Run: headless pygame with SDL's dummy video driver; simulated clock (each Clock.tick advances the game by its frame time, no real sleeping); random seed 0; keys injected as events and as key.get_pressed() state; mouse plan: one left click at the window centre at the start of phase 2, then a move to the lower-right quarter at the start of phase 3; restart key R tapped at the start of phases 3 and 4.
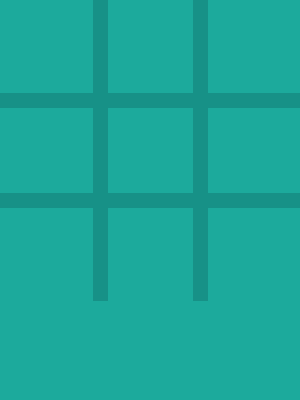
Frame 1 of 4 · flips 1–60 · no input
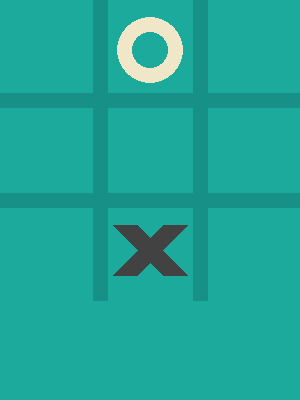
Frame 2 of 4 · flips 61–180 · clicked the window centre · tapped SPACE, RETURN · held RIGHT (→), D
Frame 3 of 4 · flips 181–300 · moved the mouse to the lower-right quarter · tapped R · held DOWN (↓), S · screen same as frame 1, image omitted
Frame 4 of 4 · flips 301–420 · tapped R · held LEFT (←), A, UP (↑), W · screen unchanged from frame 3, image omitted

The pygame program that drew these frames:

import pygame
import sys

pygame.init()


WIDTH, HEIGHT = 300, 400  
LINE_WIDTH = 15
BOARD_ROWS, BOARD_COLS = 3, 3
SQUARE_SIZE = WIDTH // BOARD_COLS
CIRCLE_RADIUS = SQUARE_SIZE // 3
CIRCLE_WIDTH = 15
CROSS_WIDTH = 25
SPACE = SQUARE_SIZE // 4
WHITE = (255, 255, 255)
BLACK = (0, 0, 0)
RED = (255, 0, 0)
BG_COLOR = (28, 170, 156)
LINE_COLOR = (23, 145, 135)
CIRCLE_COLOR = (239, 231, 200)
CROSS_COLOR = (66, 66, 66)

screen = pygame.display.set_mode((WIDTH, HEIGHT))
pygame.display.set_caption('Tic Tac Toe')
screen.fill(BG_COLOR)

font = pygame.font.Font(None, 40)

board = [[None]*BOARD_COLS for _ in range(BOARD_ROWS)]

def draw_lines():
    pygame.draw.line(screen, LINE_COLOR, (0, SQUARE_SIZE), (WIDTH, SQUARE_SIZE), LINE_WIDTH)
    pygame.draw.line(screen, LINE_COLOR, (0, 2 * SQUARE_SIZE), (WIDTH, 2 * SQUARE_SIZE), LINE_WIDTH)
    pygame.draw.line(screen, LINE_COLOR, (SQUARE_SIZE, 0), (SQUARE_SIZE, HEIGHT - 100), LINE_WIDTH)
    pygame.draw.line(screen, LINE_COLOR, (2 * SQUARE_SIZE, 0), (2 * SQUARE_SIZE, HEIGHT - 100), LINE_WIDTH)

def draw_figures():
    for row in range(BOARD_ROWS):
        for col in range(BOARD_COLS):
            if board[row][col] == 'O':
                pygame.draw.circle(screen, CIRCLE_COLOR, (int(col * SQUARE_SIZE + SQUARE_SIZE // 2), int(row * SQUARE_SIZE + SQUARE_SIZE // 2)), CIRCLE_RADIUS, CIRCLE_WIDTH)
            elif board[row][col] == 'X':
                pygame.draw.line(screen, CROSS_COLOR, (col * SQUARE_SIZE + SPACE, row * SQUARE_SIZE + SPACE), (col * SQUARE_SIZE + SQUARE_SIZE - SPACE, row * SQUARE_SIZE + SQUARE_SIZE - SPACE), CROSS_WIDTH)
                pygame.draw.line(screen, CROSS_COLOR, (col * SQUARE_SIZE + SPACE, row * SQUARE_SIZE + SQUARE_SIZE - SPACE), (col * SQUARE_SIZE + SQUARE_SIZE - SPACE, row * SQUARE_SIZE + SPACE), CROSS_WIDTH)

def mark_square(row, col, player):
    board[row][col] = player

def available_square(row, col):
    return board[row][col] is None

def is_board_full():
    for row in range(BOARD_ROWS):
        for col in range(BOARD_COLS):
            if board[row][col] is None:
                return False
    return True

def check_winner(player):
    for col in range(BOARD_COLS):
        if board[0][col] == board[1][col] == board[2][col] == player:
            #draw_vertical_winning_line(col, player)
            return True

    for row in range(BOARD_ROWS):
        if board[row][0] == board[row][1] == board[row][2] == player:
            #draw_horizontal_winning_line(row, player)
            return True

    if board[2][0] == board[1][1] == board[0][2] == player:
       # draw_asc_diagonal(player)
        return True

    if board[0][0] == board[1][1] == board[2][2] == player:
        #draw_desc_diagonal(player)
        return True

    return False

def draw_vertical_winning_line(col, player):
    posX = col * SQUARE_SIZE + SQUARE_SIZE // 2
    color = CIRCLE_COLOR if player == 'O' else CROSS_COLOR
    pygame.draw.line(screen, color, (posX, 15), (posX, HEIGHT - 115), LINE_WIDTH)

def draw_horizontal_winning_line(row, player):
    posY = row * SQUARE_SIZE + SQUARE_SIZE // 2
    color = CIRCLE_COLOR if player == 'O' else CROSS_COLOR
    pygame.draw.line(screen, color, (15, posY), (WIDTH - 15, posY), LINE_WIDTH)

def draw_asc_diagonal(player):
    color = CIRCLE_COLOR if player == 'O' else CROSS_COLOR
    pygame.draw.line(screen, color, (15, HEIGHT - 115), (WIDTH - 15, 15), LINE_WIDTH)

def draw_desc_diagonal(player):
    color = CIRCLE_COLOR if player == 'O' else CROSS_COLOR
    pygame.draw.line(screen, color, (15, 15), (WIDTH - 15, HEIGHT - 115), LINE_WIDTH)

def display_message(message):
    text = font.render(message, True, WHITE)
    screen.blit(text, (WIDTH // 2 - text.get_width() // 2, HEIGHT - 80))

def restart():
    screen.fill(BG_COLOR)
    draw_lines()
    for row in range(BOARD_ROWS):
        for col in range(BOARD_COLS):
            board[row][col] = None

def minimax(board, depth, is_maximizing):
    if check_winner('O'):
        return 1
    elif check_winner('X'):
        return -1
    elif is_board_full():
        return 0

    if is_maximizing:
        best_score = -float('inf')
        for row in range(BOARD_ROWS):
            for col in range(BOARD_COLS):
                if board[row][col] is None:
                    board[row][col] = 'O'
                    score = minimax(board, depth + 1, False)
                    board[row][col] = None
                    best_score = max(score, best_score)
        return best_score
    else:
        best_score = float('inf')
        for row in range(BOARD_ROWS):
            for col in range(BOARD_COLS):
                if board[row][col] is None:
                    board[row][col] = 'X'
                    score = minimax(board, depth + 1, True)
                    board[row][col] = None
                    best_score = min(score, best_score)
        return best_score

def ai_move():
    best_score = -float('inf')
    best_move = None
    for row in range(BOARD_ROWS):
        for col in range(BOARD_COLS):
            if board[row][col] is None:
                board[row][col] = 'O'
                score = minimax(board, 0, False)
                board[row][col] = None
                if score > best_score:
                    best_score = score
                    best_move = (row, col)
    return best_move

draw_lines()

player = 'X'
game_over = False

while True:
    for event in pygame.event.get():
        if event.type == pygame.QUIT:
            pygame.quit()
            sys.exit()
        if event.type == pygame.MOUSEBUTTONDOWN and not game_over and player == 'X':
            mouseX = event.pos[0]
            mouseY = event.pos[1]

            clicked_row = mouseY // SQUARE_SIZE
            clicked_col = mouseX // SQUARE_SIZE

            if available_square(clicked_row, clicked_col):
                mark_square(clicked_row, clicked_col, player)
                if check_winner(player):
                    game_over = True
                    display_message(f'Player {player} wins!')
                elif is_board_full():
                    game_over = True
                    display_message('It\'s a draw!')
                player = 'O'
                draw_figures()

        if not game_over and player == 'O':
            row, col = ai_move()
            mark_square(row, col, player)
            if check_winner(player):
                game_over = True
                display_message(f'Player {player} wins!')
            elif is_board_full():
                game_over = True
                display_message('It\'s a draw!')
            player = 'X'
            draw_figures()

        if event.type == pygame.KEYDOWN:
            if event.key == pygame.K_r:
                restart()
                player = 'X'
                game_over = False

    pygame.display.update()
